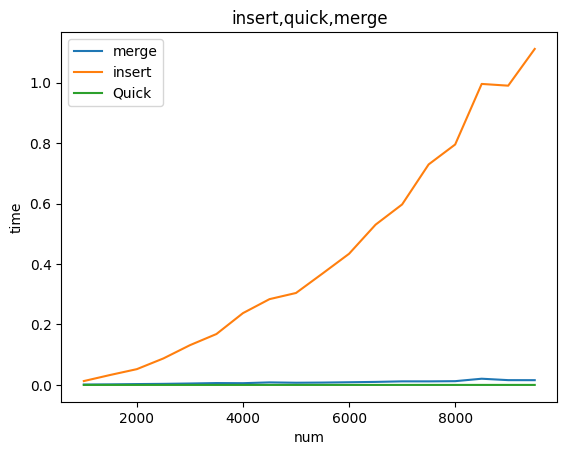

Recreate this plot in Python.
import math
import random
import time
import numpy as np
import matplotlib.pyplot as plt

#插入排序代码
def Insert(arry):
    st = time.perf_counter()
    for i in range(len(arry)):
        j = i-1
        current = arry[i]
        while j >= 0 and arry[j] > current:
            arry[j+1] = arry[j]
            j = j - 1
        arry[j+1]= current
    ed = time.perf_counter()
    sort_time = ed - st
    return arry,sort_time

#合并排序代码

def MergeSort(array):
    if(len(array)<2):
        return array
    middle = math.floor(len(array)/2)
    left,righet = array[0:middle],array[middle:]
    arr = Merge(MergeSort(left),MergeSort(righet))
    return arr

def Merge(left,right):
    result =[]
    while left and right:
        if left[0] <= right[0]:
            result.append(left.pop(0))
        else:
            result.append(right.pop(0))
    while left:
        result.append(left.pop(0))
    while right:
        result.append(right.pop(0))
    return result

def Partition(array,low,high):
    i = (low - 1)
    pivot = array[high]
    for j in range(low,high):
        if array[j] <= pivot:
            i += 1
            array[i],array[j] = array[j],array[i]
    array[i+1],array[high] = array[high],array[i+1]
    return (i+1)
def QuickSort(array,low,high):
    st = time.perf_counter()
    if low >= high:
        pi = Partition(array,low,high)
        QuickSort(array,low,pi-1)
        QuickSort(array,pi+1,high)
    ed = time.perf_counter()
    sort_time = ed - st
    return array,sort_time

def Random_array(n):
    array = [random.randint(0,1000)for _ in range(n)]
    return array

if __name__ == '__main__':
    Insert_time = []
    merge_time = []
    Quick_time = []
    num  = []

    for i in range(1000,10000,500):
        num.append(i)
        array = Random_array(i)
        st = time.perf_counter()
        res1 = MergeSort(array)
        ed = time.perf_counter()
        time1 =ed - st
        merge_time.append(time1)
        res2,time2 = Insert(array)
        Insert_time.append(time2)
        res3,time3 = QuickSort(array,0,i-1)
        Quick_time.append(time3)



plt.rcParams['font.family'] = 'SimHei'
plt.plot(num, merge_time, label = "merge")
plt.plot(num, Insert_time, label = "insert")
plt.plot(num, Quick_time, label = "Quick")
plt.xlabel("num")
plt.ylabel("time")
plt.title("insert,quick,merge")
plt.legend()
plt.show()
